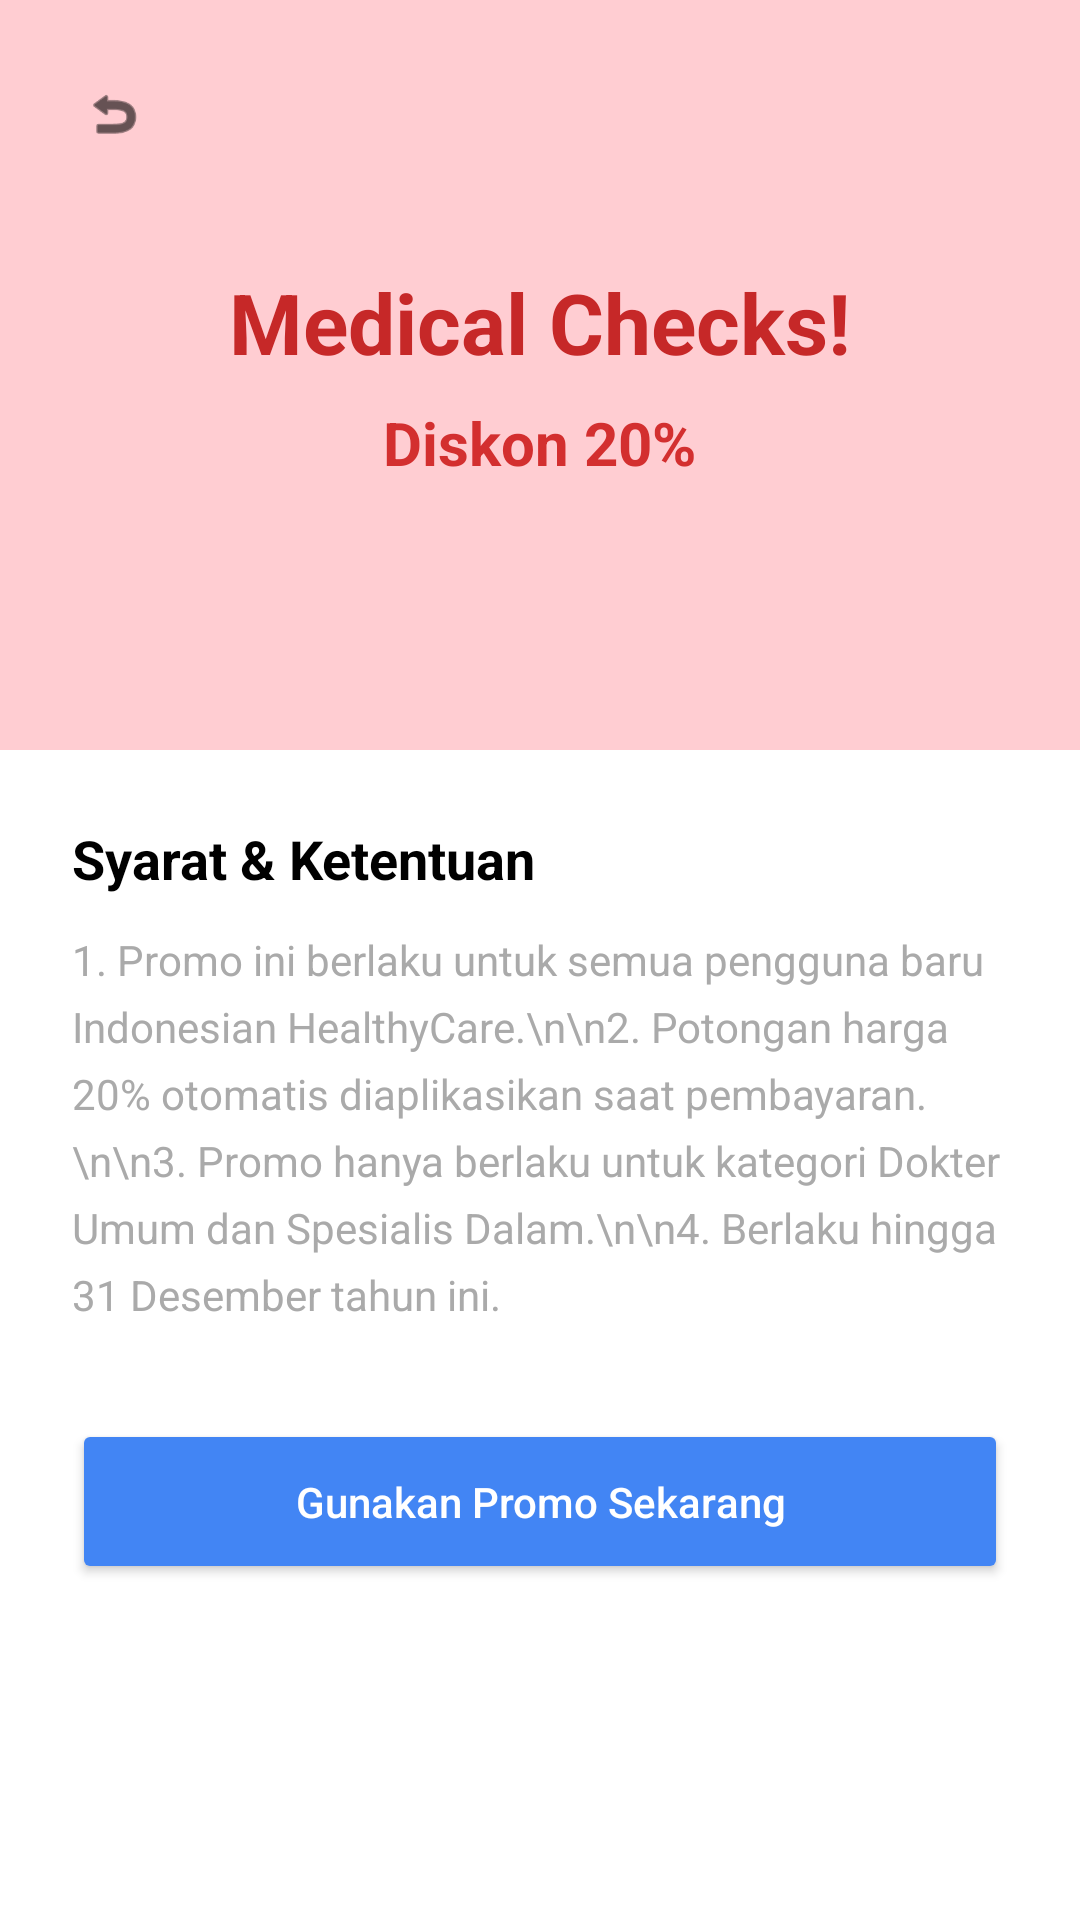

Reconstruct the res/layout file that produces this screen, plus the resources it refers to.
<!-- AndroidManifest.xml: application theme Theme.IndonesianHealthyCare -->
<!-- res/layout/activity_promo.xml -->
<?xml version="1.0" encoding="utf-8"?>
<LinearLayout xmlns:android="http://schemas.android.com/apk/res/android"
    xmlns:app="http://schemas.android.com/apk/res-auto"
    android:layout_width="match_parent"
    android:layout_height="match_parent"
    android:orientation="vertical"
    android:background="@color/white">

    <RelativeLayout android:layout_width="match_parent" android:layout_height="250dp" android:background="#FFCDD2">
        <ImageView android:id="@+id/btnBack" android:layout_width="36dp" android:layout_height="36dp" android:src="@android:drawable/ic_menu_revert" app:tint="@color/black" android:background="@drawable/bg_white_rounded" android:padding="8dp" android:layout_margin="20dp" android:elevation="4dp"/>
        <LinearLayout android:layout_width="wrap_content" android:layout_height="wrap_content" android:orientation="vertical" android:layout_centerInParent="true" android:gravity="center">
            <TextView android:layout_width="wrap_content" android:layout_height="wrap_content" android:text="Medical Checks!" android:textColor="#C62828" android:textSize="28sp" android:textStyle="bold"/>
            <TextView android:layout_width="wrap_content" android:layout_height="wrap_content" android:text="Diskon 20%" android:textColor="#D32F2F" android:textSize="20sp" android:textStyle="bold" android:layout_marginTop="8dp"/>
        </LinearLayout>
    </RelativeLayout>

    <ScrollView android:layout_width="match_parent" android:layout_height="match_parent" android:padding="24dp">
        <LinearLayout android:layout_width="match_parent" android:layout_height="wrap_content" android:orientation="vertical">
            <TextView android:layout_width="wrap_content" android:layout_height="wrap_content" android:text="Syarat &amp; Ketentuan" android:textColor="@color/black" android:textSize="18sp" android:textStyle="bold" android:layout_marginBottom="12dp"/>
            <TextView android:layout_width="match_parent" android:layout_height="wrap_content" android:text="1. Promo ini berlaku untuk semua pengguna baru Indonesian HealthyCare.\n\n2. Potongan harga 20% otomatis diaplikasikan saat pembayaran.\n\n3. Promo hanya berlaku untuk kategori Dokter Umum dan Spesialis Dalam.\n\n4. Berlaku hingga 31 Desember tahun ini." android:textColor="@android:color/darker_gray" android:textSize="14sp" android:lineSpacingExtra="6dp"/>
            <Button android:id="@+id/btnUsePromo" android:layout_width="match_parent" android:layout_height="55dp" android:text="Gunakan Promo Sekarang" android:textAllCaps="false" android:textColor="@color/white" android:backgroundTint="#4285F4" app:cornerRadius="12dp" android:layout_marginTop="32dp"/>
        </LinearLayout>
    </ScrollView>
</LinearLayout>
<!-- resources referenced by this layout -->
<resources>
  <color name="black">#000000</color>
  <color name="white">#FFFFFF</color>
  <style name="Theme.IndonesianHealthyCare" parent="Base.Theme.IndonesianHealthyCare" />
  <style name="Base.Theme.IndonesianHealthyCare" parent="Theme.Material3.DayNight.NoActionBar">
          
          
      </style>
</resources>
